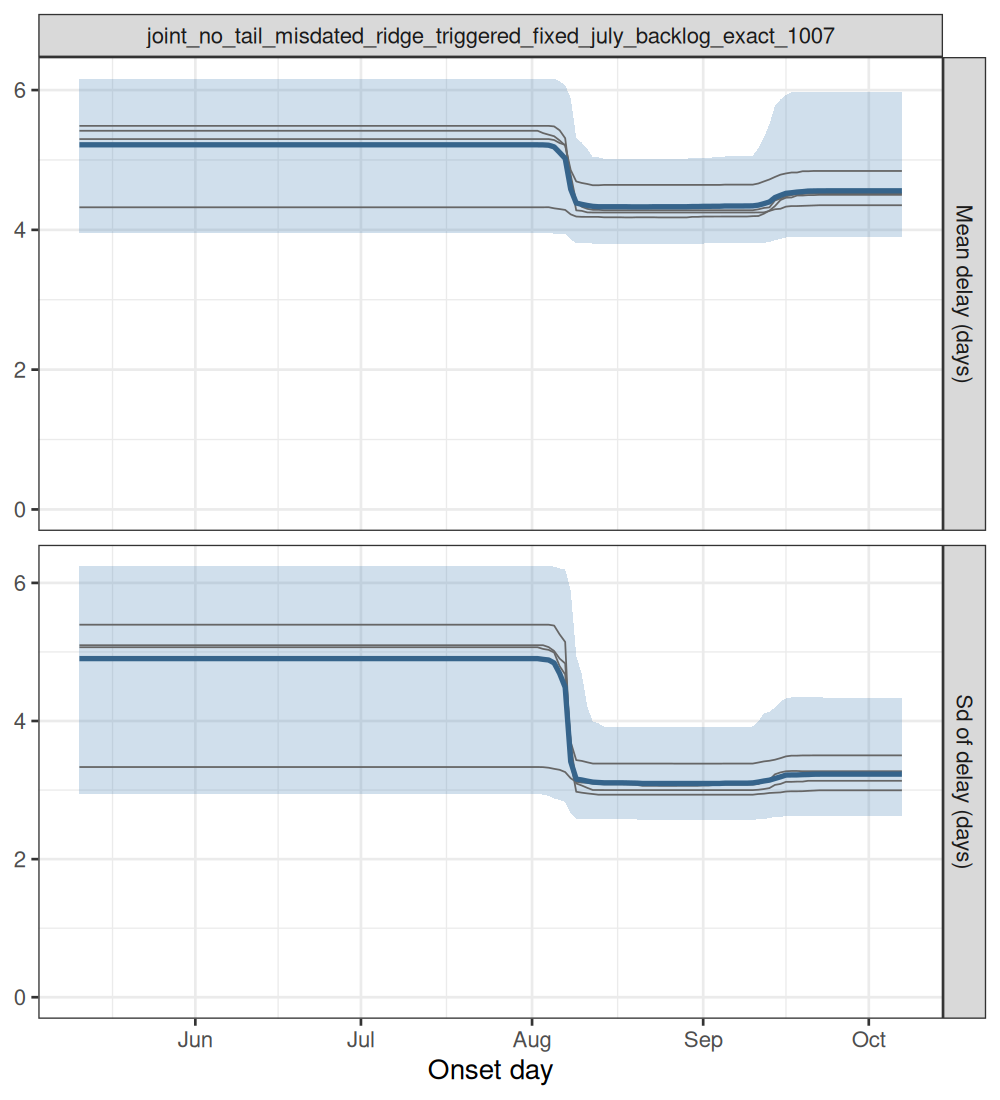

The file beside this chart, header and first rows:
experiment, model, date_now, quantity, date, mid, lo, hi, chain
joint_no_tail_misdated_ridge_triggered_f…, joint, no tail, counted on day of death …, 2026-10-07, delay_mean, 2026-05-11, 5.217, 3.956, 6.165, all
joint_no_tail_misdated_ridge_triggered_f…, joint, no tail, counted on day of death …, 2026-10-07, delay_mean, 2026-05-12, 5.217, 3.956, 6.165, all
joint_no_tail_misdated_ridge_triggered_f…, joint, no tail, counted on day of death …, 2026-10-07, delay_mean, 2026-05-13, 5.217, 3.956, 6.165, all
joint_no_tail_misdated_ridge_triggered_f…, joint, no tail, counted on day of death …, 2026-10-07, delay_mean, 2026-05-14, 5.217, 3.956, 6.165, all
joint_no_tail_misdated_ridge_triggered_f…, joint, no tail, counted on day of death …, 2026-10-07, delay_mean, 2026-05-15, 5.217, 3.956, 6.165, all
joint_no_tail_misdated_ridge_triggered_f…, joint, no tail, counted on day of death …, 2026-10-07, delay_mean, 2026-05-16, 5.217, 3.956, 6.165, all
joint_no_tail_misdated_ridge_triggered_f…, joint, no tail, counted on day of death …, 2026-10-07, delay_mean, 2026-05-17, 5.217, 3.956, 6.165, all
joint_no_tail_misdated_ridge_triggered_f…, joint, no tail, counted on day of death …, 2026-10-07, delay_mean, 2026-05-18, 5.217, 3.956, 6.165, all
joint_no_tail_misdated_ridge_triggered_f…, joint, no tail, counted on day of death …, 2026-10-07, delay_mean, 2026-05-19, 5.217, 3.956, 6.165, all
joint_no_tail_misdated_ridge_triggered_f…, joint, no tail, counted on day of death …, 2026-10-07, delay_mean, 2026-05-20, 5.217, 3.956, 6.165, all
joint_no_tail_misdated_ridge_triggered_f…, joint, no tail, counted on day of death …, 2026-10-07, delay_mean, 2026-05-21, 5.217, 3.956, 6.165, all
joint_no_tail_misdated_ridge_triggered_f…, joint, no tail, counted on day of death …, 2026-10-07, delay_mean, 2026-05-22, 5.217, 3.956, 6.165, all
joint_no_tail_misdated_ridge_triggered_f…, joint, no tail, counted on day of death …, 2026-10-07, delay_mean, 2026-05-23, 5.217, 3.956, 6.165, all
joint_no_tail_misdated_ridge_triggered_f…, joint, no tail, counted on day of death …, 2026-10-07, delay_mean, 2026-05-24, 5.217, 3.956, 6.165, all
joint_no_tail_misdated_ridge_triggered_f…, joint, no tail, counted on day of death …, 2026-10-07, delay_mean, 2026-05-25, 5.217, 3.956, 6.165, all
joint_no_tail_misdated_ridge_triggered_f…, joint, no tail, counted on day of death …, 2026-10-07, delay_mean, 2026-05-26, 5.217, 3.956, 6.165, all
joint_no_tail_misdated_ridge_triggered_f…, joint, no tail, counted on day of death …, 2026-10-07, delay_mean, 2026-05-27, 5.217, 3.956, 6.165, all
joint_no_tail_misdated_ridge_triggered_f…, joint, no tail, counted on day of death …, 2026-10-07, delay_mean, 2026-05-28, 5.217, 3.956, 6.165, all
joint_no_tail_misdated_ridge_triggered_f…, joint, no tail, counted on day of death …, 2026-10-07, delay_mean, 2026-05-29, 5.217, 3.956, 6.165, all
joint_no_tail_misdated_ridge_triggered_f…, joint, no tail, counted on day of death …, 2026-10-07, delay_mean, 2026-05-30, 5.217, 3.956, 6.165, all
joint_no_tail_misdated_ridge_triggered_f…, joint, no tail, counted on day of death …, 2026-10-07, delay_mean, 2026-05-31, 5.217, 3.956, 6.165, all
joint_no_tail_misdated_ridge_triggered_f…, joint, no tail, counted on day of death …, 2026-10-07, delay_mean, 2026-06-01, 5.217, 3.956, 6.165, all
joint_no_tail_misdated_ridge_triggered_f…, joint, no tail, counted on day of death …, 2026-10-07, delay_mean, 2026-06-02, 5.217, 3.956, 6.165, all
joint_no_tail_misdated_ridge_triggered_f…, joint, no tail, counted on day of death …, 2026-10-07, delay_mean, 2026-06-03, 5.217, 3.956, 6.165, all
joint_no_tail_misdated_ridge_triggered_f…, joint, no tail, counted on day of death …, 2026-10-07, delay_mean, 2026-06-04, 5.217, 3.956, 6.165, all
joint_no_tail_misdated_ridge_triggered_f…, joint, no tail, counted on day of death …, 2026-10-07, delay_mean, 2026-06-05, 5.217, 3.956, 6.165, all
joint_no_tail_misdated_ridge_triggered_f…, joint, no tail, counted on day of death …, 2026-10-07, delay_mean, 2026-06-06, 5.217, 3.956, 6.165, all
joint_no_tail_misdated_ridge_triggered_f…, joint, no tail, counted on day of death …, 2026-10-07, delay_mean, 2026-06-07, 5.217, 3.956, 6.165, all
joint_no_tail_misdated_ridge_triggered_f…, joint, no tail, counted on day of death …, 2026-10-07, delay_mean, 2026-06-08, 5.217, 3.956, 6.165, all
joint_no_tail_misdated_ridge_triggered_f…, joint, no tail, counted on day of death …, 2026-10-07, delay_mean, 2026-06-09, 5.217, 3.956, 6.165, all
joint_no_tail_misdated_ridge_triggered_f…, joint, no tail, counted on day of death …, 2026-10-07, delay_mean, 2026-06-10, 5.217, 3.956, 6.165, all
joint_no_tail_misdated_ridge_triggered_f…, joint, no tail, counted on day of death …, 2026-10-07, delay_mean, 2026-06-11, 5.217, 3.956, 6.165, all
joint_no_tail_misdated_ridge_triggered_f…, joint, no tail, counted on day of death …, 2026-10-07, delay_mean, 2026-06-12, 5.217, 3.956, 6.165, all
joint_no_tail_misdated_ridge_triggered_f…, joint, no tail, counted on day of death …, 2026-10-07, delay_mean, 2026-06-13, 5.217, 3.956, 6.165, all
joint_no_tail_misdated_ridge_triggered_f…, joint, no tail, counted on day of death …, 2026-10-07, delay_mean, 2026-06-14, 5.217, 3.956, 6.165, all
joint_no_tail_misdated_ridge_triggered_f…, joint, no tail, counted on day of death …, 2026-10-07, delay_mean, 2026-06-15, 5.217, 3.956, 6.165, all
joint_no_tail_misdated_ridge_triggered_f…, joint, no tail, counted on day of death …, 2026-10-07, delay_mean, 2026-06-16, 5.217, 3.956, 6.165, all
joint_no_tail_misdated_ridge_triggered_f…, joint, no tail, counted on day of death …, 2026-10-07, delay_mean, 2026-06-17, 5.217, 3.956, 6.165, all
joint_no_tail_misdated_ridge_triggered_f…, joint, no tail, counted on day of death …, 2026-10-07, delay_mean, 2026-06-18, 5.217, 3.956, 6.165, all
joint_no_tail_misdated_ridge_triggered_f…, joint, no tail, counted on day of death …, 2026-10-07, delay_mean, 2026-06-19, 5.217, 3.956, 6.165, all
joint_no_tail_misdated_ridge_triggered_f…, joint, no tail, counted on day of death …, 2026-10-07, delay_mean, 2026-06-20, 5.217, 3.956, 6.165, all
joint_no_tail_misdated_ridge_triggered_f…, joint, no tail, counted on day of death …, 2026-10-07, delay_mean, 2026-06-21, 5.217, 3.956, 6.165, all
joint_no_tail_misdated_ridge_triggered_f…, joint, no tail, counted on day of death …, 2026-10-07, delay_mean, 2026-06-22, 5.217, 3.956, 6.165, all
joint_no_tail_misdated_ridge_triggered_f…, joint, no tail, counted on day of death …, 2026-10-07, delay_mean, 2026-06-23, 5.217, 3.956, 6.165, all
joint_no_tail_misdated_ridge_triggered_f…, joint, no tail, counted on day of death …, 2026-10-07, delay_mean, 2026-06-24, 5.217, 3.956, 6.165, all
joint_no_tail_misdated_ridge_triggered_f…, joint, no tail, counted on day of death …, 2026-10-07, delay_mean, 2026-06-25, 5.217, 3.956, 6.165, all
joint_no_tail_misdated_ridge_triggered_f…, joint, no tail, counted on day of death …, 2026-10-07, delay_mean, 2026-06-26, 5.217, 3.956, 6.165, all
joint_no_tail_misdated_ridge_triggered_f…, joint, no tail, counted on day of death …, 2026-10-07, delay_mean, 2026-06-27, 5.217, 3.956, 6.165, all
joint_no_tail_misdated_ridge_triggered_f…, joint, no tail, counted on day of death …, 2026-10-07, delay_mean, 2026-06-28, 5.217, 3.956, 6.165, all
joint_no_tail_misdated_ridge_triggered_f…, joint, no tail, counted on day of death …, 2026-10-07, delay_mean, 2026-06-29, 5.217, 3.956, 6.165, all
joint_no_tail_misdated_ridge_triggered_f…, joint, no tail, counted on day of death …, 2026-10-07, delay_mean, 2026-06-30, 5.217, 3.956, 6.165, all
joint_no_tail_misdated_ridge_triggered_f…, joint, no tail, counted on day of death …, 2026-10-07, delay_mean, 2026-07-01, 5.217, 3.956, 6.165, all
joint_no_tail_misdated_ridge_triggered_f…, joint, no tail, counted on day of death …, 2026-10-07, delay_mean, 2026-07-02, 5.217, 3.956, 6.165, all
joint_no_tail_misdated_ridge_triggered_f…, joint, no tail, counted on day of death …, 2026-10-07, delay_mean, 2026-07-03, 5.217, 3.956, 6.165, all
joint_no_tail_misdated_ridge_triggered_f…, joint, no tail, counted on day of death …, 2026-10-07, delay_mean, 2026-07-04, 5.217, 3.956, 6.165, all
joint_no_tail_misdated_ridge_triggered_f…, joint, no tail, counted on day of death …, 2026-10-07, delay_mean, 2026-07-05, 5.217, 3.956, 6.165, all
joint_no_tail_misdated_ridge_triggered_f…, joint, no tail, counted on day of death …, 2026-10-07, delay_mean, 2026-07-06, 5.217, 3.956, 6.165, all
joint_no_tail_misdated_ridge_triggered_f…, joint, no tail, counted on day of death …, 2026-10-07, delay_mean, 2026-07-07, 5.217, 3.956, 6.165, all
joint_no_tail_misdated_ridge_triggered_f…, joint, no tail, counted on day of death …, 2026-10-07, delay_mean, 2026-07-08, 5.217, 3.956, 6.165, all
joint_no_tail_misdated_ridge_triggered_f…, joint, no tail, counted on day of death …, 2026-10-07, delay_mean, 2026-07-09, 5.217, 3.956, 6.165, all
... 1,440 more rows
